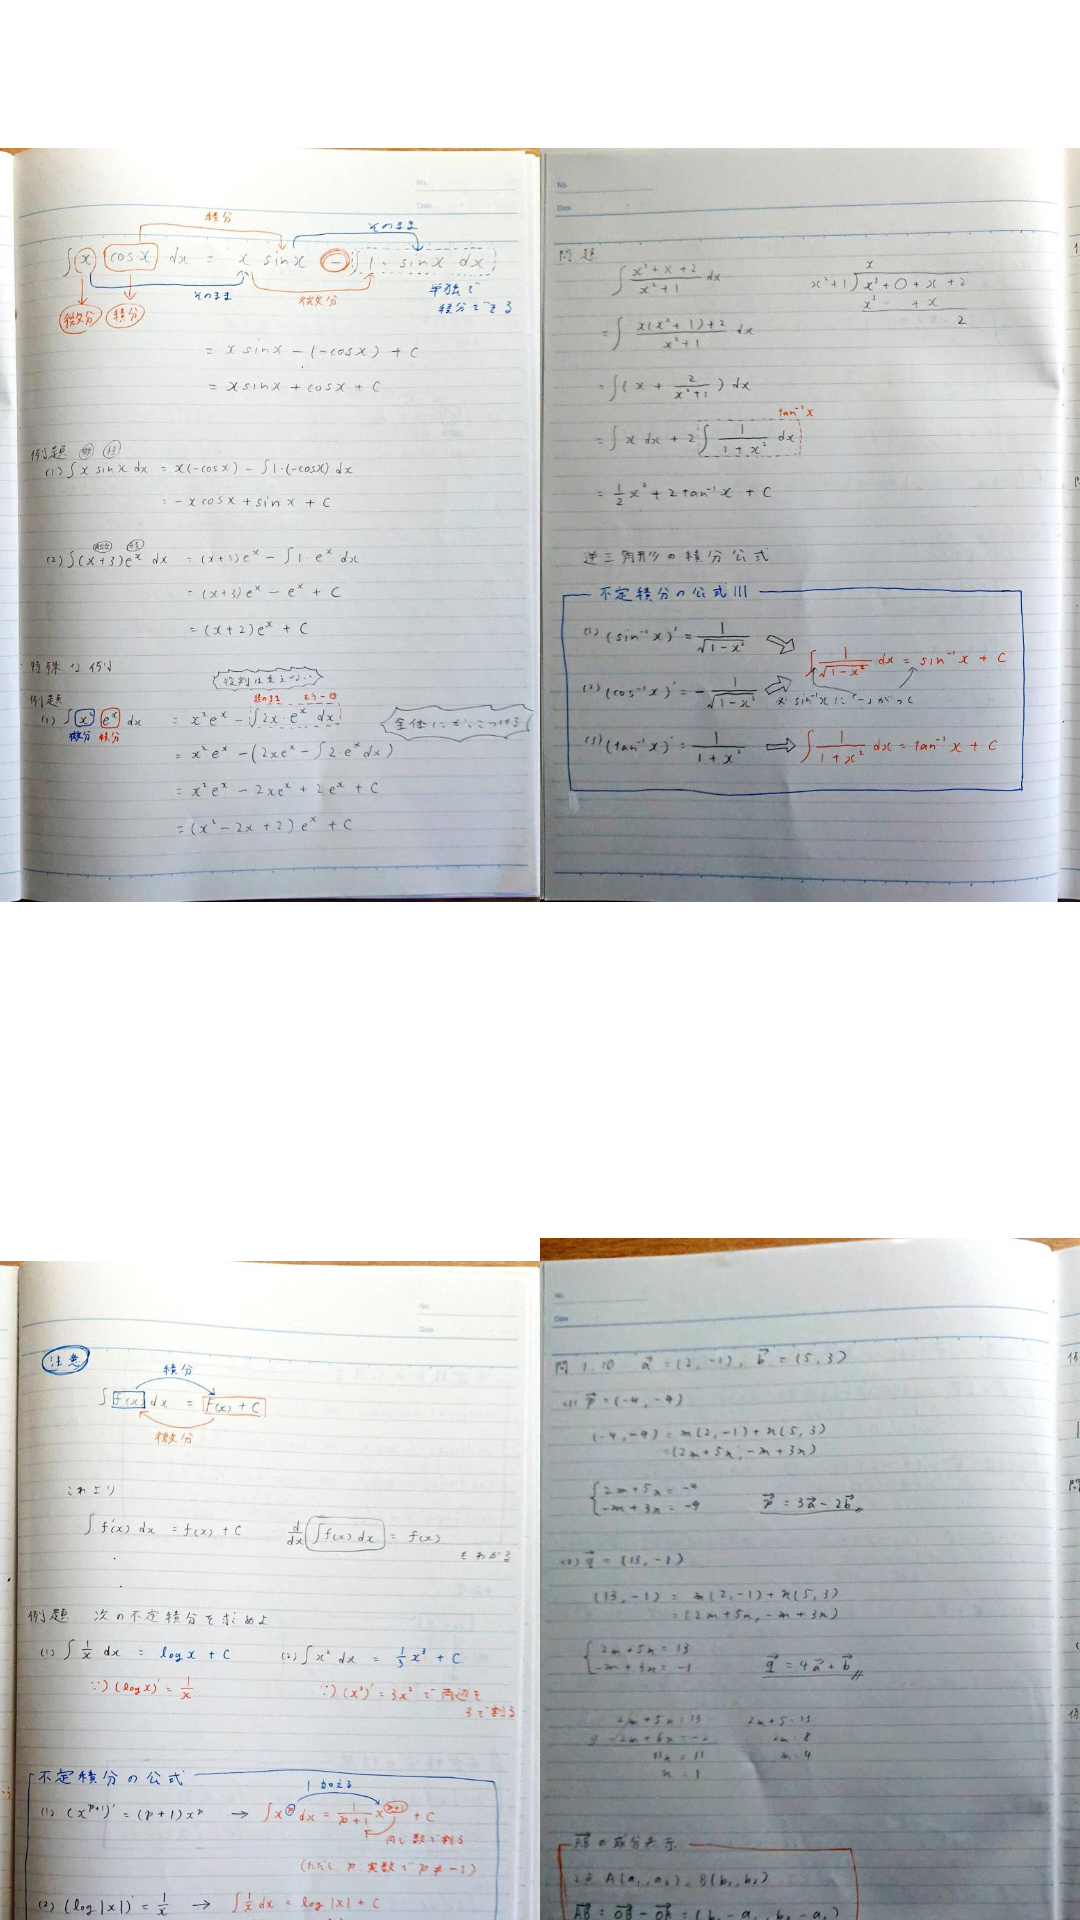

Write the Android layout XML for this screen, with the resource values it uses.
<!-- AndroidManifest.xml: application theme Theme.Haribote -->
<!-- res/layout/activity_log.xml -->
<?xml version="1.0" encoding="utf-8"?>
<androidx.constraintlayout.widget.ConstraintLayout xmlns:android="http://schemas.android.com/apk/res/android"
    xmlns:app="http://schemas.android.com/apk/res-auto"
    xmlns:tools="http://schemas.android.com/tools"
    android:layout_width="match_parent"
    android:layout_height="match_parent"
    tools:context=".Log">

    <ImageView
        android:id="@+id/imageView21"
        android:layout_width="350dp"
        android:layout_height="350dp"
        app:layout_constraintEnd_toStartOf="@+id/imageView22"
        app:layout_constraintHorizontal_bias="0.5"
        app:layout_constraintStart_toStartOf="parent"
        app:layout_constraintTop_toTopOf="parent"
        app:srcCompat="@drawable/log00" />

    <ImageView
        android:id="@+id/imageView22"
        android:layout_width="350dp"
        android:layout_height="350dp"
        app:layout_constraintEnd_toEndOf="parent"
        app:layout_constraintHorizontal_bias="0.5"
        app:layout_constraintStart_toEndOf="@+id/imageView21"
        app:layout_constraintTop_toTopOf="@+id/imageView21"
        app:srcCompat="@drawable/log01" />

    <ImageView
        android:id="@+id/imageView23"
        android:layout_width="350dp"
        android:layout_height="350dp"
        android:layout_marginTop="16dp"
        app:layout_constraintEnd_toStartOf="@+id/imageView24"
        app:layout_constraintHorizontal_bias="0.5"
        app:layout_constraintStart_toStartOf="parent"
        app:layout_constraintTop_toBottomOf="@+id/imageView21"
        app:srcCompat="@drawable/log02" />

    <ImageView
        android:id="@+id/imageView24"
        android:layout_width="350dp"
        android:layout_height="350dp"
        app:layout_constraintEnd_toEndOf="parent"
        app:layout_constraintHorizontal_bias="0.5"
        app:layout_constraintStart_toEndOf="@+id/imageView23"
        app:layout_constraintTop_toTopOf="@+id/imageView23"
        app:srcCompat="@drawable/log03" />

    <ImageView
        android:id="@+id/imageView25"
        android:layout_width="350dp"
        android:layout_height="350dp"
        android:layout_marginTop="16dp"
        app:layout_constraintEnd_toStartOf="@+id/imageView26"
        app:layout_constraintHorizontal_bias="0.5"
        app:layout_constraintStart_toStartOf="parent"
        app:layout_constraintTop_toBottomOf="@+id/imageView23"
        app:srcCompat="@drawable/log04" />

    <ImageView
        android:id="@+id/imageView26"
        android:layout_width="350dp"
        android:layout_height="350dp"
        android:layout_marginTop="4dp"
        app:layout_constraintEnd_toEndOf="parent"
        app:layout_constraintHorizontal_bias="0.5"
        app:layout_constraintStart_toEndOf="@+id/imageView25"
        app:layout_constraintTop_toTopOf="@+id/imageView25"
        app:srcCompat="@drawable/log05" />
</androidx.constraintlayout.widget.ConstraintLayout>
<!-- resources referenced by this layout -->
<resources>
  <!-- drawable log00: jpg bitmap (drawable, 149092 bytes) -->
  <!-- drawable log01: jpg bitmap (drawable, 127148 bytes) -->
  <!-- drawable log02: jpg bitmap (drawable, 135758 bytes) -->
  <!-- drawable log03: jpg bitmap (drawable, 140813 bytes) -->
  <!-- drawable log04: jpg bitmap (drawable, 156937 bytes) -->
  <!-- drawable log05: jpg bitmap (drawable, 142125 bytes) -->
  <style name="Theme.Haribote" parent="Theme.MaterialComponents.DayNight.DarkActionBar">
          
          <item name="colorPrimary">@color/purple_500</item>
          <item name="colorPrimaryVariant">@color/purple_700</item>
          <item name="colorOnPrimary">@color/white</item>
          
          <item name="colorSecondary">@color/teal_200</item>
          <item name="colorSecondaryVariant">@color/teal_700</item>
          <item name="colorOnSecondary">@color/black</item>
          
          <item name="android:statusBarColor" tools:targetApi="l">?attr/colorPrimaryVariant</item>
          
  
          <item name="windowNoTitle">true</item>
          <item name="windowActionBar">false</item>
          <item name="android:windowFullscreen">true</item>
          <item name="android:windowContentOverlay">@null</item>
      </style>
  <!-- not gathered from this repository: default colours our renderer supplied (Android Studio template values) -->
  <color name="purple_500">#FF6200EE</color>
  <color name="purple_700">#FF3700B3</color>
  <color name="teal_200">#FF03DAC5</color>
  <color name="teal_700">#FF018786</color>
  <color name="black">#FF000000</color>
  <color name="white">#FFFFFFFF</color>
</resources>
